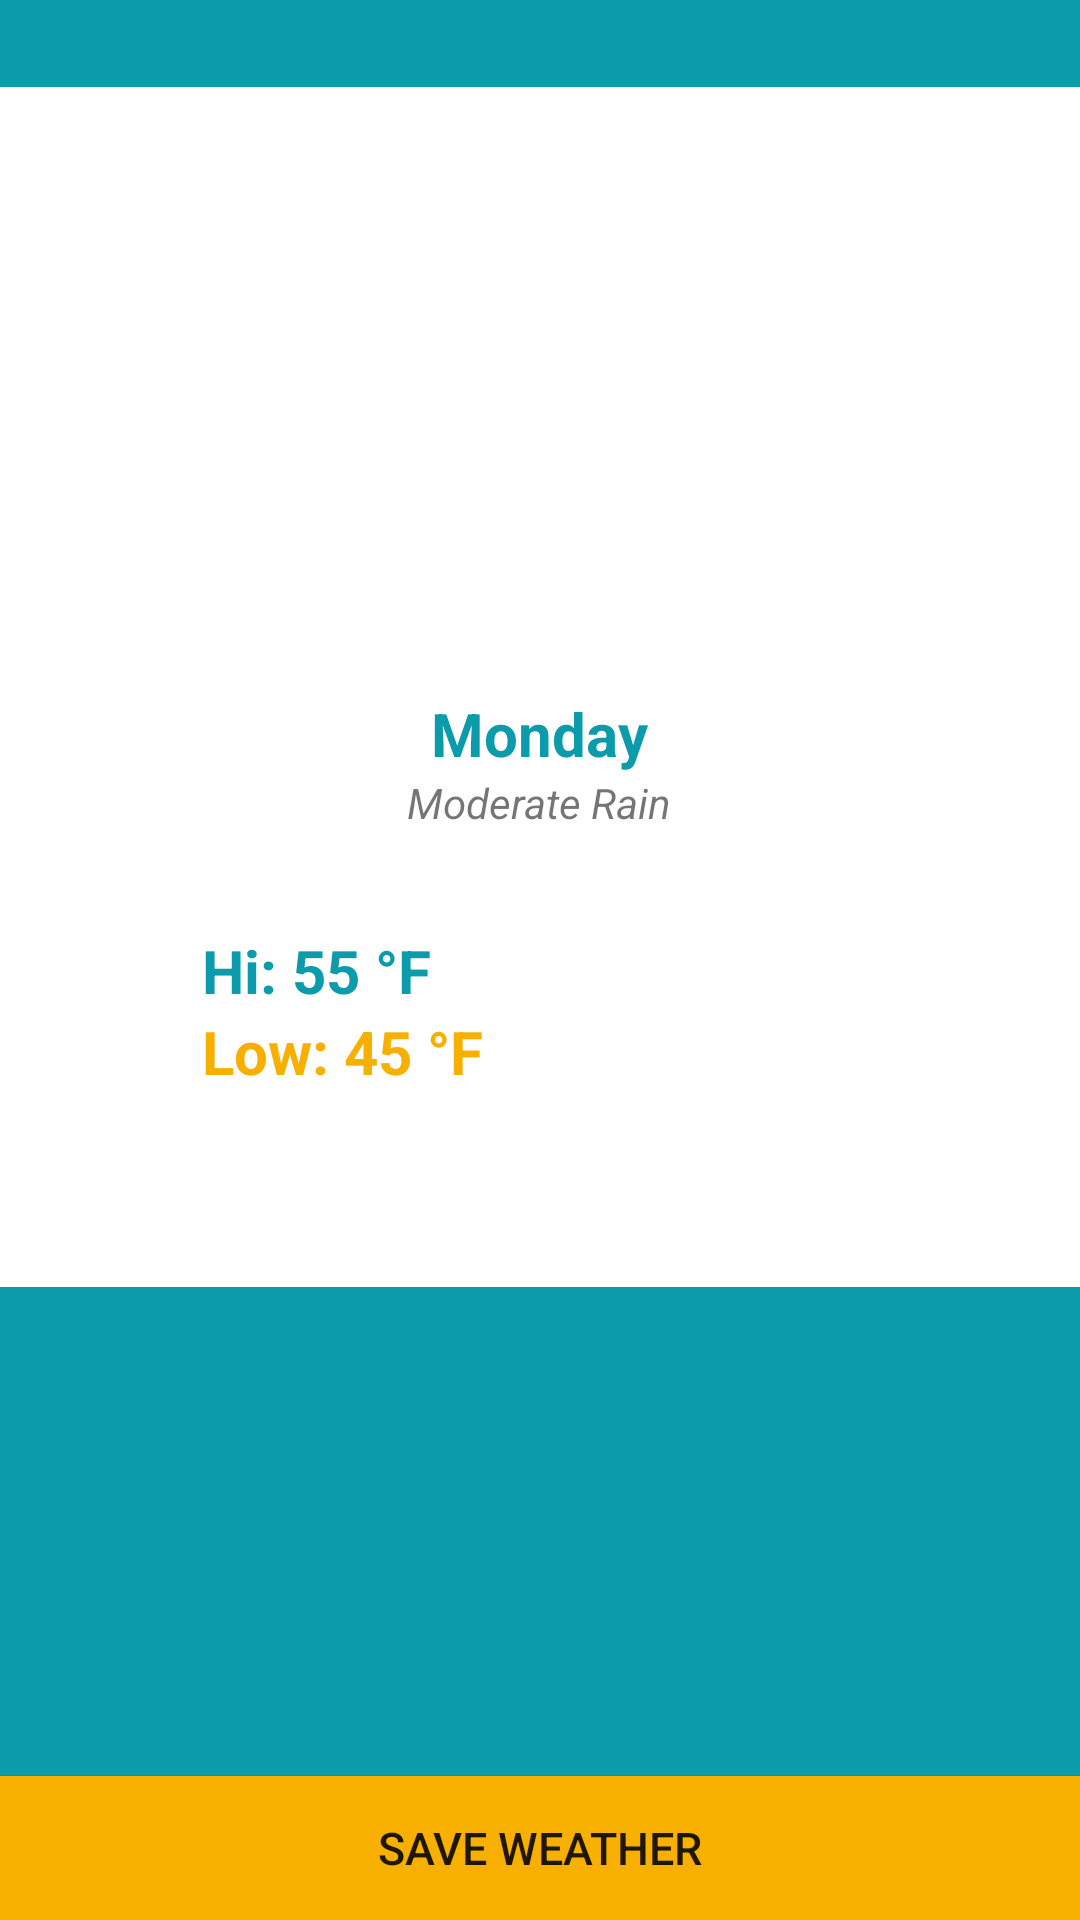

Here is an Android app screen rendered from its layout file. Give the layout XML and the strings, colors and styles it references.
<!-- AndroidManifest.xml: application theme AppTheme -->
<!-- res/layout/fragment_day_detail.xml -->
<FrameLayout xmlns:android="http://schemas.android.com/apk/res/android"
    xmlns:tools="http://schemas.android.com/tools"
    android:layout_width="match_parent"
    android:layout_height="match_parent"
    tools:context=".ui.DayDetailFragment">

    <LinearLayout
        android:orientation="vertical"
        android:layout_width="match_parent"
        android:layout_height="match_parent"
        android:background="@color/colorPrimary">

        <RelativeLayout
            android:layout_width="match_parent"
            android:layout_height="match_parent">

            <Button
                android:layout_width="match_parent"
                android:layout_height="wrap_content"
                android:text="Save Weather"
                android:id="@+id/saveWeatherButton"
                android:layout_alignParentBottom="true"
                android:background="@color/colorAccent"
                android:textSize="15sp" />

            <RelativeLayout
                android:layout_width="match_parent"
                android:layout_height="400dp"
                android:background="@android:color/white"
                android:paddingTop="20dp"
                android:paddingLeft="10dp"
                android:paddingRight="10dp"
                android:paddingBottom="20dp"
                android:layout_alignParentTop="true"
                android:layout_alignParentLeft="true"
                android:layout_alignParentStart="true"
                android:layout_marginTop="29dp">

                <ImageView
                    android:layout_width="160dp"
                    android:layout_height="160dp"
                    android:layout_gravity="left"
                    android:id="@+id/weatherImageView"
                    android:src="@drawable/moderaterain"
                    android:scaleType="centerCrop"
                    android:layout_alignParentTop="true"
                    android:layout_centerHorizontal="true" />

                <TextView
                    android:layout_width="wrap_content"
                    android:layout_height="wrap_content"
                    android:text="Monday"
                    android:id="@+id/dayTextView"
                    android:textSize="20sp"
                    android:textColor="@color/colorPrimaryDark"
                    android:textStyle="bold"
                    android:layout_marginTop="22dp"
                    android:layout_below="@+id/weatherImageView"
                    android:layout_centerHorizontal="true" />

                <TextView
                    android:layout_width="wrap_content"
                    android:layout_height="wrap_content"
                    android:text="Hi: 55 °F"
                    android:id="@+id/maxTempTextView"
                    android:textColor="@color/colorPrimaryDark"
                    android:textStyle="bold"
                    android:layout_below="@+id/descriptionTextView"
                    android:layout_toLeftOf="@+id/dayTextView"
                    android:layout_toStartOf="@+id/dayTextView"
                    android:layout_marginTop="33dp"
                    android:textSize="20sp" />

                <TextView
                    android:layout_width="wrap_content"
                    android:layout_height="wrap_content"
                    android:text="Low: 45 °F"
                    android:id="@+id/minTempTextView"
                    android:textColor="@color/colorAccent"
                    android:textStyle="bold"
                    android:layout_below="@+id/maxTempTextView"
                    android:layout_alignLeft="@+id/maxTempTextView"
                    android:layout_alignStart="@+id/maxTempTextView"
                    android:textSize="20sp" />

                <TextView
                    android:layout_width="wrap_content"
                    android:layout_height="wrap_content"
                    android:text="Moderate Rain"
                    android:id="@+id/descriptionTextView"
                    android:textStyle="italic"
                    android:layout_below="@+id/dayTextView"
                    android:layout_centerHorizontal="true" />
            </RelativeLayout>
        </RelativeLayout>
    </LinearLayout>
</FrameLayout>
<!-- resources referenced by this layout -->
<resources>
  <color name="colorAccent">#F8B000</color>
  <color name="colorPrimary">#0C9BAA</color>
  <color name="colorPrimaryDark">#0C9BAA</color>
  <style name="AppTheme" parent="Theme.AppCompat.Light.DarkActionBar">
          
          <item name="colorPrimary">@color/colorPrimary</item>
          <item name="colorPrimaryDark">@color/colorPrimaryDark</item>
          <item name="colorAccent">@color/colorAccent</item>
      </style>
</resources>
